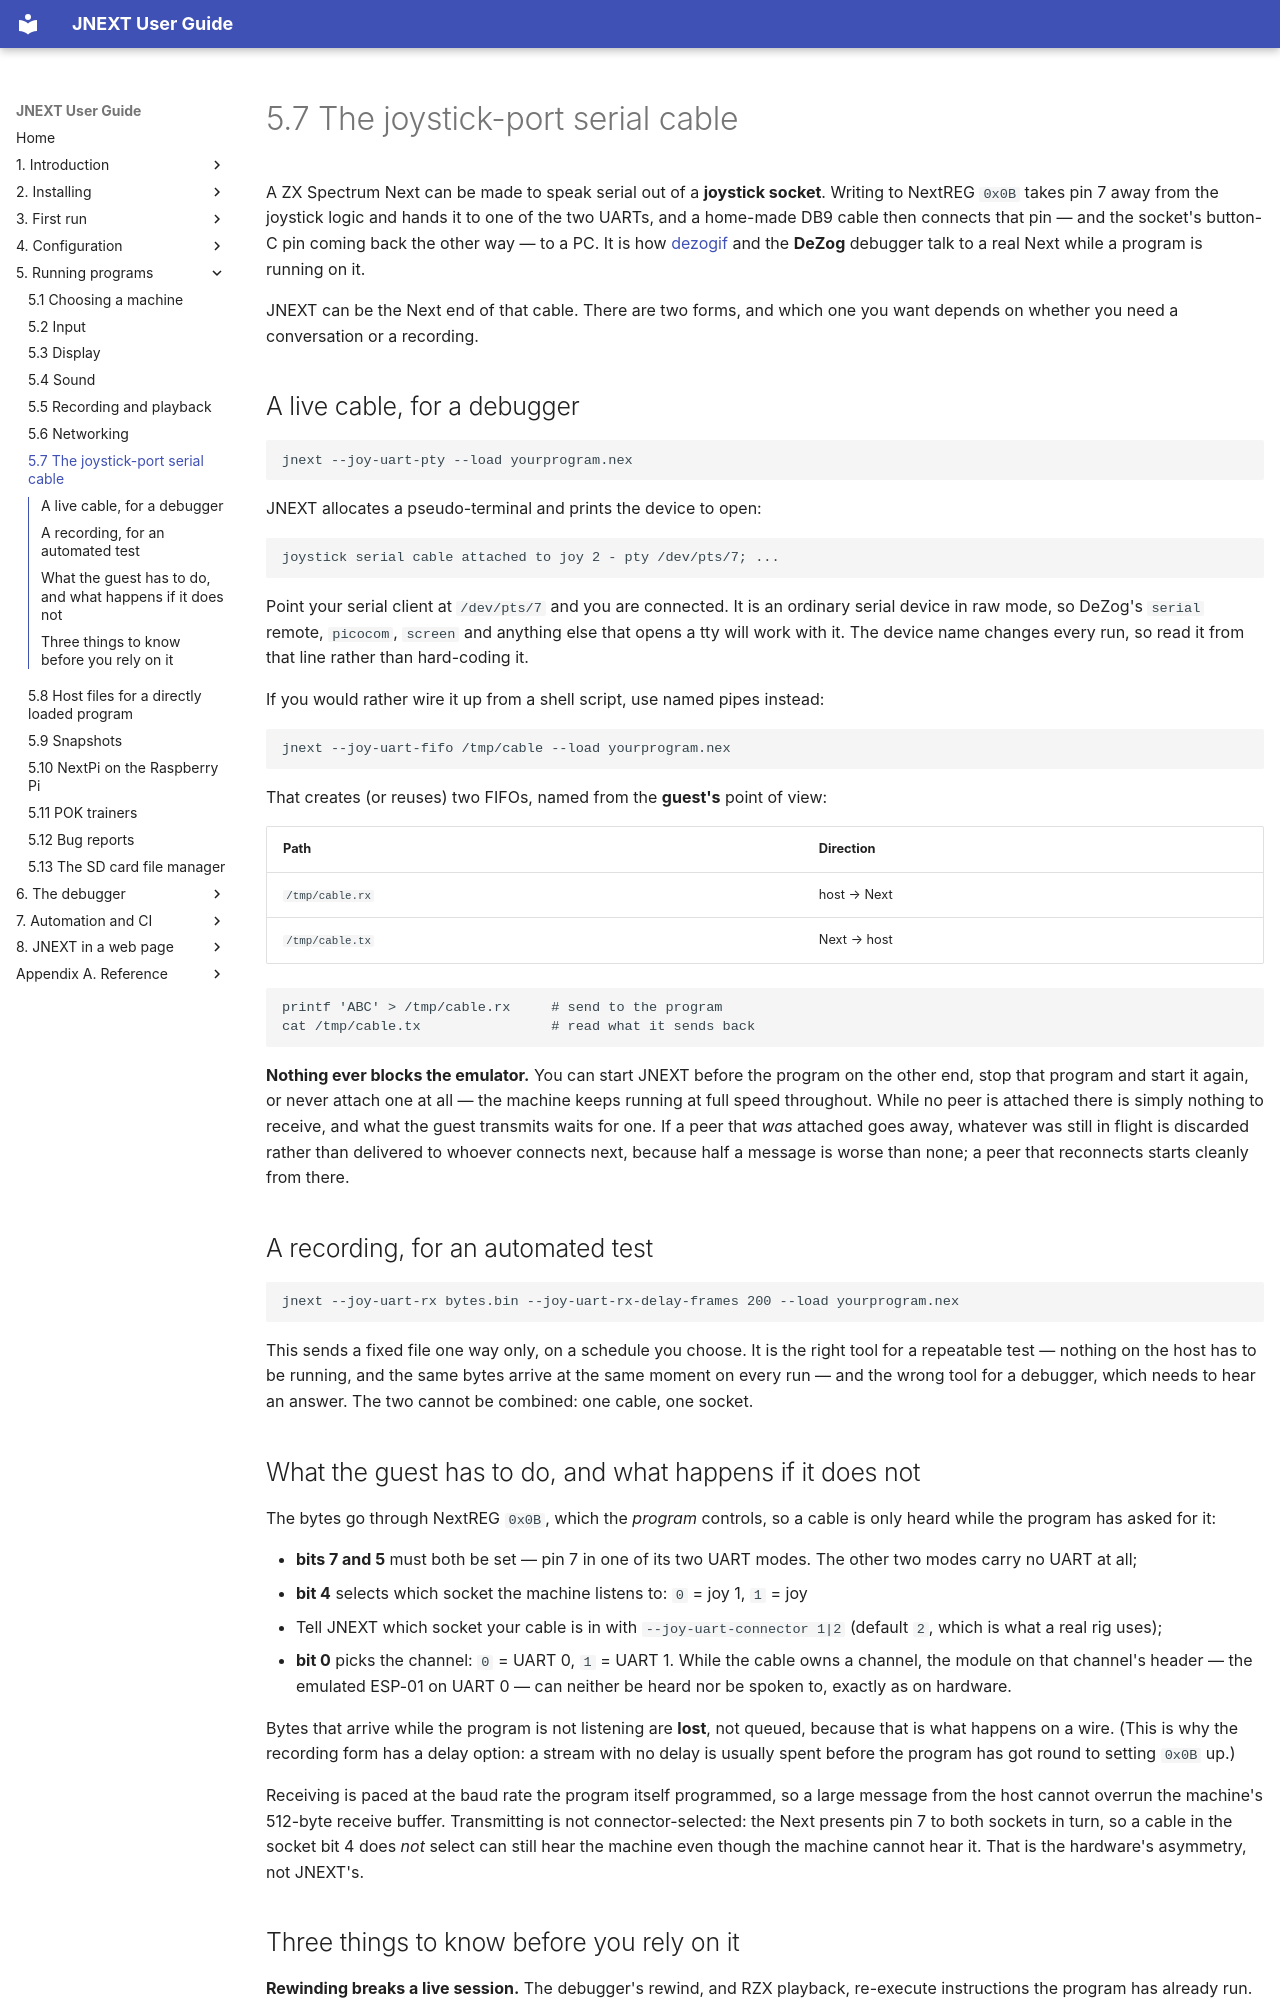

repository: jorgegv/jnext · page: 05-running-programs/07-the-joystick-port-serial-cable.html · generator: mkdocs

# 5.7 The joystick-port serial cable

A ZX Spectrum Next can be made to speak serial out of a **joystick socket**.
Writing to NextREG `0x0B` takes pin 7 away from the joystick logic and hands it
to one of the two UARTs, and a home-made DB9 cable then connects that pin —
and the socket's button-C pin coming back the other way — to a PC. It is how
[dezogif](https://github.com/jorgegv/dezogif_ng) and the **DeZog** debugger talk
to a real Next while a program is running on it.

JNEXT can be the Next end of that cable. There are two forms, and which one you
want depends on whether you need a conversation or a recording.

## A live cable, for a debugger

```
jnext --joy-uart-pty --load yourprogram.nex
```

JNEXT allocates a pseudo-terminal and prints the device to open:

```
joystick serial cable attached to joy 2 - pty /dev/pts/7; ...
```

Point your serial client at `/dev/pts/7` and you are connected. It is an
ordinary serial device in raw mode, so DeZog's `serial` remote, `picocom`,
`screen` and anything else that opens a tty will work with it. The device name
changes every run, so read it from that line rather than hard-coding it.

If you would rather wire it up from a shell script, use named pipes instead:

```
jnext --joy-uart-fifo /tmp/cable --load yourprogram.nex
```

That creates (or reuses) two FIFOs, named from the **guest's** point of view:

| Path            | Direction       |
|-----------------|-----------------|
| `/tmp/cable.rx` | host → Next     |
| `/tmp/cable.tx` | Next → host     |

```
printf 'ABC' > /tmp/cable.rx     # send to the program
cat /tmp/cable.tx                # read what it sends back
```

**Nothing ever blocks the emulator.** You can start JNEXT before the program on
the other end, stop that program and start it again, or never attach one at
all — the machine keeps running at full speed throughout. While no peer is
attached there is simply nothing to receive, and what the guest transmits waits
for one. If a peer that *was* attached goes away, whatever was still in flight
is discarded rather than delivered to whoever connects next, because half a
message is worse than none; a peer that reconnects starts cleanly from there.

## A recording, for an automated test

```
jnext --joy-uart-rx bytes.bin --joy-uart-rx-delay-frames 200 --load yourprogram.nex
```

This sends a fixed file one way only, on a schedule you choose. It is the right
tool for a repeatable test — nothing on the host has to be running, and the same
bytes arrive at the same moment on every run — and the wrong tool for a
debugger, which needs to hear an answer. The two cannot be combined: one cable,
one socket.

## What the guest has to do, and what happens if it does not

The bytes go through NextREG `0x0B`, which the *program* controls, so a cable is
only heard while the program has asked for it:

- **bits 7 and 5** must both be set — pin 7 in one of its two UART modes. The
  other two modes carry no UART at all;
- **bit 4** selects which socket the machine listens to: `0` = joy 1, `1` = joy
  2. Tell JNEXT which socket your cable is in with `--joy-uart-connector 1|2`
  (default `2`, which is what a real rig uses);
- **bit 0** picks the channel: `0` = UART 0, `1` = UART 1. While the cable owns
  a channel, the module on that channel's header — the emulated ESP-01 on UART
  0 — can neither be heard nor be spoken to, exactly as on hardware.

Bytes that arrive while the program is not listening are **lost**, not queued,
because that is what happens on a wire. (This is why the recording form has a
delay option: a stream with no delay is usually spent before the program has got
round to setting `0x0B` up.)

Receiving is paced at the baud rate the program itself programmed, so a large
message from the host cannot overrun the machine's 512-byte receive buffer.
Transmitting is not connector-selected: the Next presents pin 7 to both sockets
in turn, so a cable in the socket bit 4 does *not* select can still hear the
machine even though the machine cannot hear it. That is the hardware's
asymmetry, not JNEXT's.
